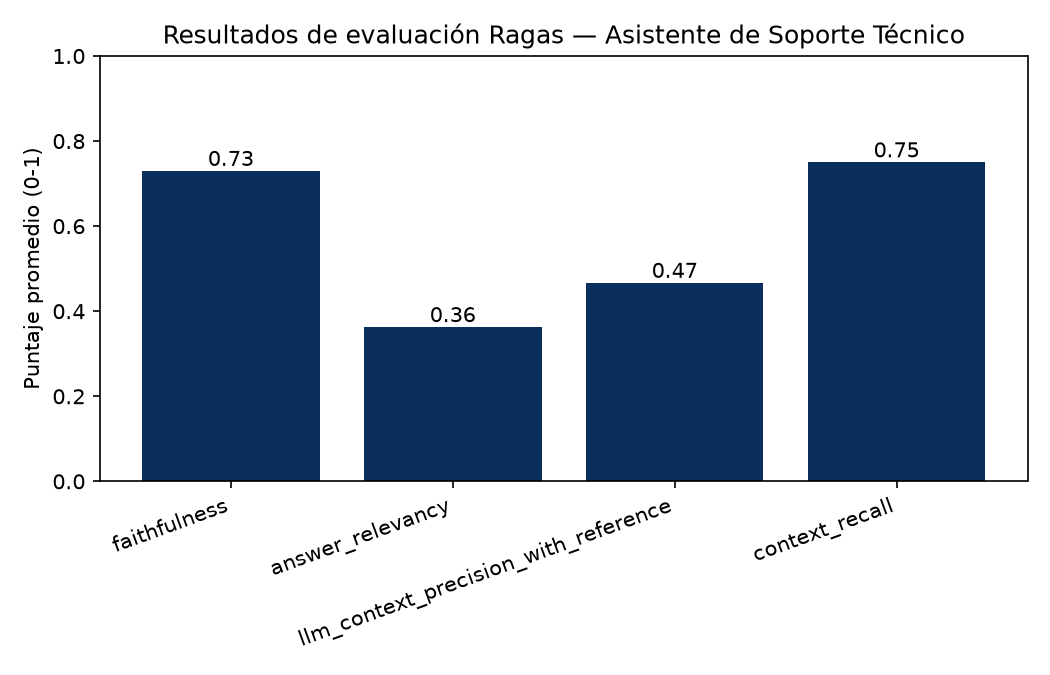

Source data for this figure (header and first rows):
id, en_corpus, user_input, retrieved_contexts, response, reference, faithfulness, answer_relevancy, llm_context_precision_with_reference, context_recall
1, True, ¿Qué debo hacer para instalar el router …, ['Guía rápida RT-900Guía rápida — Router…, {"diagnostico": "Instalación inicial del…, Conectar el cable de alimentación y espe…, 1.0, 0.6736, 0.425, 1.0
2, True, El LED de mi router parpadea en color ám…, ["LED ámbar parpadeante: el router está …, {"diagnostico": "El LED ámbar parpadeant…, Significa que el router está buscando se…, 0.6667, 0.4533, 0.8333, 1.0
3, True, ¿Qué indica que el LED del router esté e…, ["LED ámbar parpadeante: el router está …, {"diagnostico": "El LED rojo fijo indica…, Indica un error de hardware y se debe co…, 0.5, 0.5268, 1, 1.0
4, True, ¿Qué significa que el LED del router est…, ["LED ámbar parpadeante: el router está …, {"diagnostico": "El LED apagado indica q…, Que el equipo no tiene alimentación eléc…, 0.25, 0.5316, 0.6111, 1.0
5, True, ¿Cómo entro a la configuración del route…, ['Guía rápida RT-900Guía rápida — Router…, {"diagnostico": "El usuario necesita acc…, Ingresando a 192.168.1.1 desde el navega…, 1.0, 0.4013, 0.7295, 1.0
6, True, ¿Qué tipo de seguridad WiFi se recomiend…, ['Guía rápida RT-900Guía rápida — Router…, {"diagnostico": "El usuario solicita la …, Se recomienda usar WPA3 si el equipo lo …, 0.75, 0.4233, 0.25, 1.0
7, True, El internet se desconecta de forma inter…, ['5. Solución de Problemas Rápidos\nSin …, {"diagnostico": "Conexión a internet int…, Verificar que el cable WAN esté bien con…, 1.0, 0.2844, 0.6111, 1.0
8, True, ¿Qué debo hacer si el router huele a que…, ['5. Solución de Problemas Rápidos\nSin …, {"diagnostico": "Olor a quemado o humo i…, Desconectarlo de la corriente inmediatam…, 0.625, 0.06258, 0.125, 1.0
9, True, ¿Puedo abrir la carcasa del router yo mi…, ['5. Solución de Problemas Rápidos\nSin …, {"diagnostico": "Consulta sobre abrir la…, No, abrir la carcasa anula la garantía y…, 1.0, 0.1462, 0.2083, 1.0
10, True, ¿Cómo puedo bloquear el acceso a interne…, ['según horario. Seleccione el dispositi…, {"diagnostico": "Bloqueo de acceso a int…, Desde la sección 'Controles parentales',…, 0.8571, 0.1594, 1, 1.0
11, True, ¿Cuánto dura la garantía del router RT-9…, ['Guía rápida RT-900Guía rápida — Router…, {"diagnostico": "Consulta sobre duración…, 12 meses desde la fecha de compra; no cu…, 1.0, 0.5544, 0.5, 1.0
12, True, ¿Qué necesito conservar para reclamar la…, ['WAN del nuevo router.\nConexión local:…, {"diagnostico": "El usuario necesita sab…, La factura de compra, y contactar al cen…, 1.0, 0.4086, 0.5, 1.0
13, True, Olvidé la contraseña del WiFi, ¿cómo la …, [".168.1.1, sección 'Wireless > Avanzado…, {"diagnostico": "Olvidó la contraseña de…, Mantener presionado el botón RESET duran…, 0.7143, 0.2134, 0.4821, 1.0
14, True, ¿Cómo cambio el canal WiFi si hay interf…, [".168.1.1, sección 'Wireless > Avanzado…, {"diagnostico": "Interferencia con redes…, Ingresando a 192.168.1.1, en la sección …, 0.8333, 0.3105, 0.9667, 1.0
15, True, ¿Cuál es la IP para administrar el route…, ['WAN del nuevo router.\nConexión local:…, {"diagnostico": "Solicitud de informació…, 192.168.1.1, usuario 'admin' con la cont…, 0.8, 0.821, 0.5917, 1.0
16, False, ¿Cómo configuro una VPN en el router RT-…, ['Guía rápida RT-900Guía rápida — Router…, {"diagnostico": "El contexto entregado n…, El manual no contiene información sobre …, 0.2, 0.0, 0.5, 0.0
17, False, ¿Cuál es el consumo eléctrico en vatios …, ['5. Solución de Problemas Rápidos\nSin …, {"diagnostico": "No se dispone de inform…, El manual no contiene información sobre …, 0.5, 0.0, 0.0, 0.0
18, False, ¿El router RT-900 es compatible con el e…, ['Guía rápida RT-900Guía rápida — Router…, {"diagnostico": "No se menciona compatib…, El manual no especifica el estándar WiFi…, 1.0, 0.6182, 0.0, 0.0
19, False, ¿Cómo actualizo el firmware de mi lavado…, ['Guía Rápida de Usuario: Router Domésti…, {"diagnostico": "No hay información en e…, El manual del router RT-900 no contiene …, 0.4, 0.0, 0.0, 0.0
20, False, ¿Qué garantía internacional aplica si co…, ['Guía Rápida de Usuario: Router Domésti…, {"diagnostico": "No se dispone de inform…, El documento de garantía no menciona con…, 0.5, 0.6647, 0.0, 0.0
